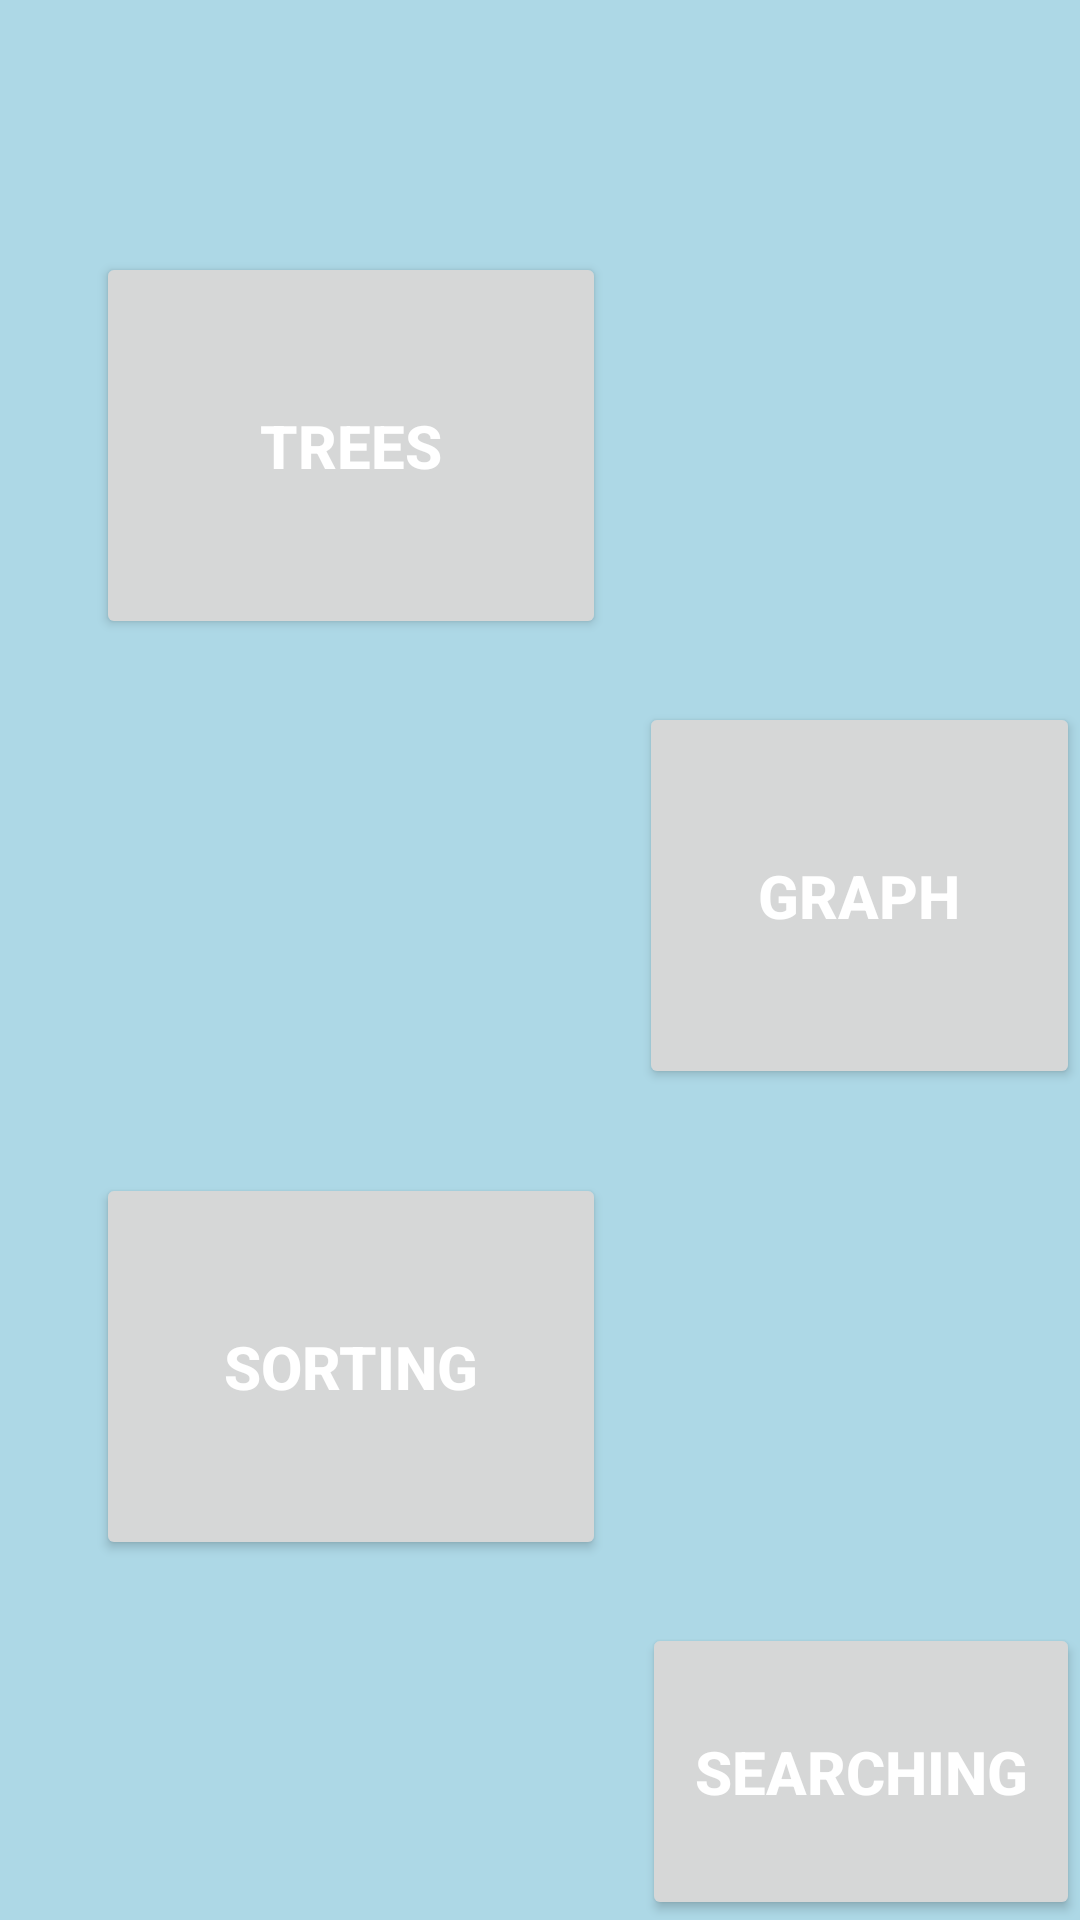

Produce the Android XML layout that renders to this screen, including the resource entries it uses.
<!-- AndroidManifest.xml: application theme Theme.Dsa -->
<!-- res/layout/activity_home_page.xml -->
<?xml version="1.0" encoding="utf-8"?>
<RelativeLayout xmlns:android="http://schemas.android.com/apk/res/android"
    xmlns:app="http://schemas.android.com/apk/res-auto"
    xmlns:tools="http://schemas.android.com/tools"
    android:layout_width="match_parent"
    android:layout_height="match_parent"
    tools:context=".home_page"
    android:background="#ADD8E6">


    <Button
        android:id="@+id/button1"
        android:layout_width="170dp"
        android:layout_height="129dp"
        android:layout_alignParentStart="true"
        android:layout_alignParentLeft="true"
        android:layout_alignParentTop="true"
        android:layout_marginStart="32dp"
        android:layout_marginLeft="32dp"
        android:layout_marginTop="84dp"
        android:textColor="#ffffff"
        android:text="Trees"
        android:textSize="20dp"
        android:textStyle="bold" />

    <Button
        android:id="@+id/button2"
        android:layout_width="170dp"
        android:layout_height="129dp"
        android:layout_alignParentStart="true"
        android:layout_alignParentLeft="true"
        android:layout_alignParentTop="true"
        android:layout_marginStart="213dp"
        android:layout_marginLeft="213dp"
        android:layout_marginTop="234dp"
        android:text="Graph"
        android:textColor="#FFFFFF"
        android:textSize="20dp"
        android:textStyle="bold" />

    <Button
        android:id="@+id/button3"
        android:layout_width="170dp"
        android:layout_height="129dp"
        android:layout_alignParentStart="true"
        android:layout_alignParentLeft="true"
        android:layout_alignParentTop="true"
        android:layout_marginStart="32dp"
        android:layout_marginLeft="32dp"
        android:layout_marginTop="391dp"
        android:textColor="#FFFFFF"
        android:text="Sorting"
        android:textSize="20dp"
        android:textStyle="bold" />

    <Button
        android:id="@+id/button4"
        android:layout_width="170dp"
        android:layout_height="129dp"
        android:layout_alignParentStart="true"
        android:layout_alignParentLeft="true"
        android:layout_alignParentTop="true"
        android:layout_marginStart="214dp"
        android:layout_marginLeft="214dp"
        android:layout_marginTop="541dp"
        android:textColor="#FFFFFF"
        android:text="Searching"
        android:textSize="20dp"
        android:textStyle="bold" />





</RelativeLayout>
<!-- resources referenced by this layout -->
<resources>
  <style name="Theme.Dsa" parent="Theme.MaterialComponents.DayNight.DarkActionBar">
          
          <item name="colorPrimary">@color/purple_500</item>
          <item name="colorPrimaryVariant">@color/purple_700</item>
          <item name="colorOnPrimary">@color/white</item>
          
          <item name="colorSecondary">@color/teal_200</item>
          <item name="colorSecondaryVariant">@color/teal_700</item>
          <item name="colorOnSecondary">@color/black</item>
          
          <item name="android:statusBarColor" tools:targetApi="l">?attr/colorPrimaryVariant</item>
          
      </style>
  <!-- not gathered from this repository: default colours our renderer supplied (Android Studio template values) -->
  <color name="purple_500">#FF6200EE</color>
  <color name="purple_700">#FF3700B3</color>
  <color name="teal_200">#FF03DAC5</color>
  <color name="teal_700">#FF018786</color>
  <color name="black">#FF000000</color>
  <color name="white">#FFFFFFFF</color>
</resources>
